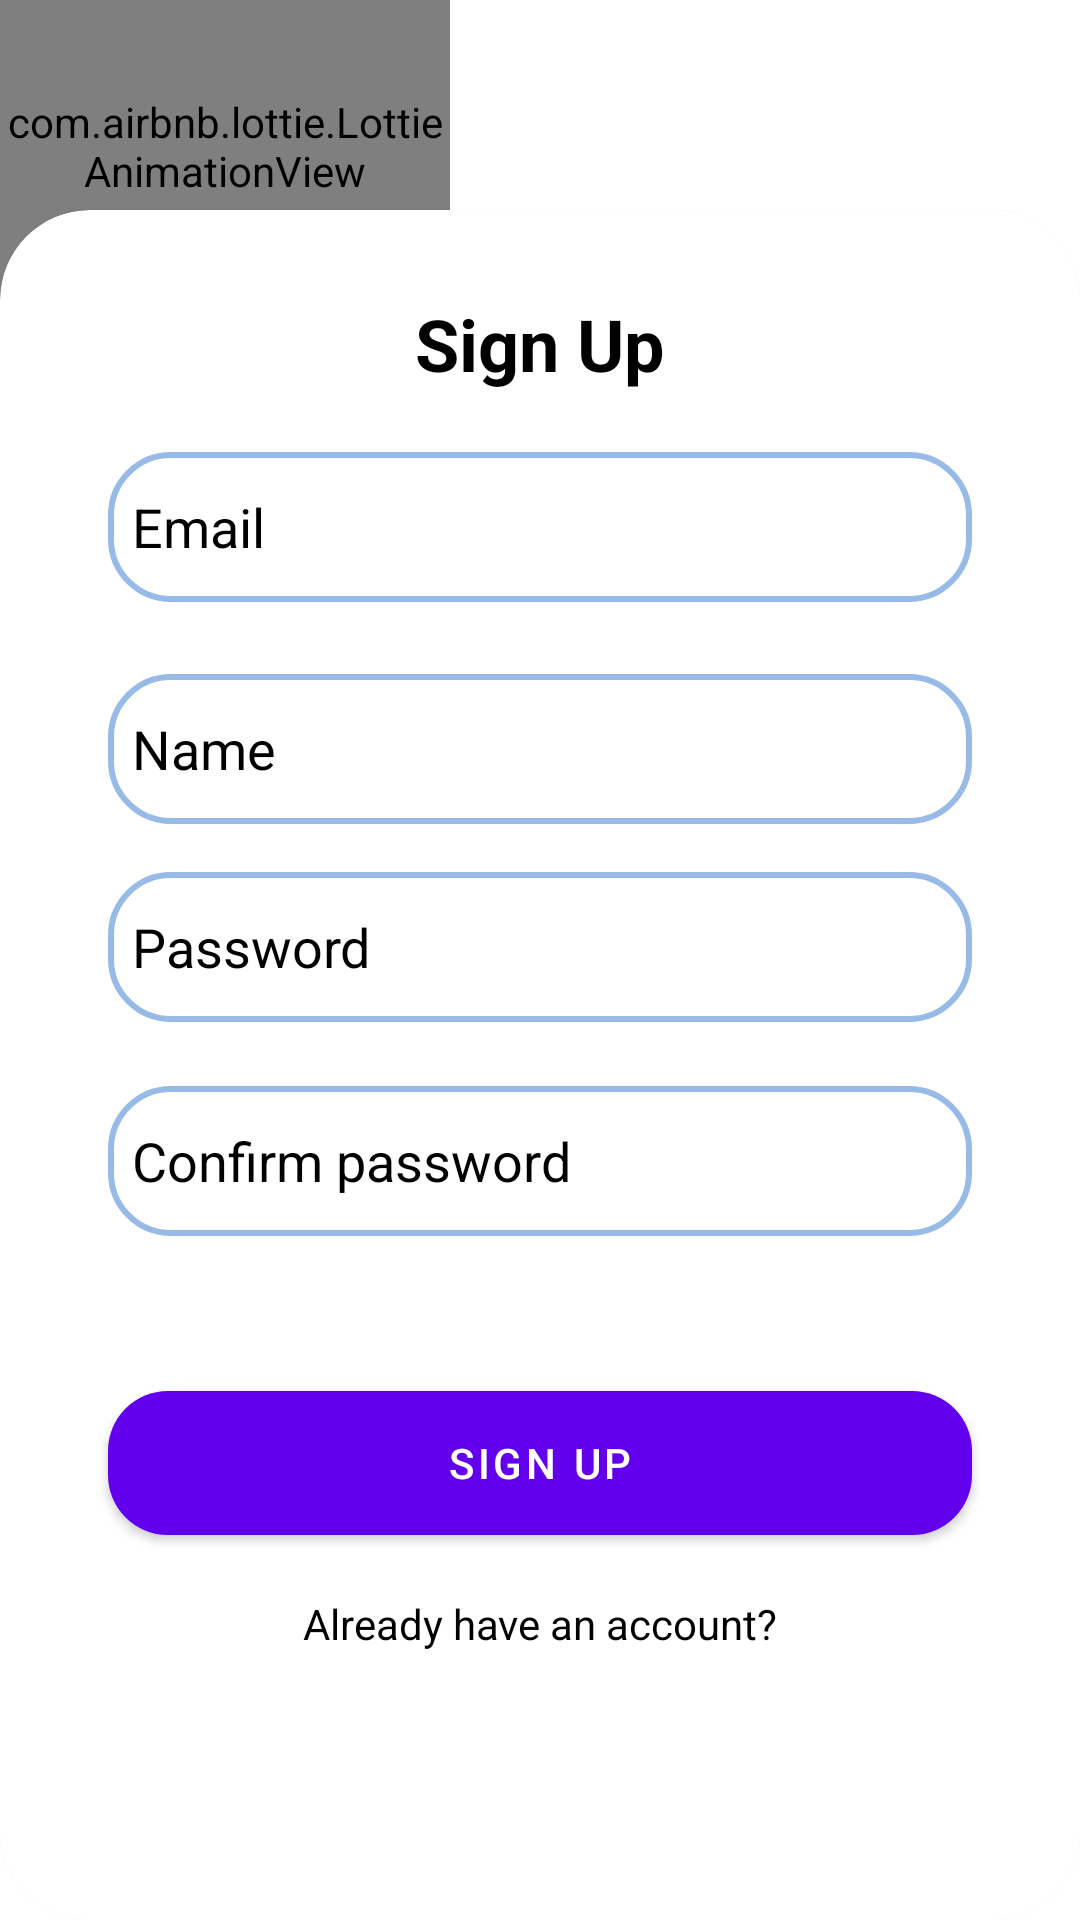

The Android layout XML behind this screen, and the referenced resources:
<!-- AndroidManifest.xml: application theme Theme.GoodNote -->
<!-- res/layout/activity_sign_up.xml -->
<?xml version="1.0" encoding="utf-8"?>
<androidx.constraintlayout.widget.ConstraintLayout
    xmlns:android="http://schemas.android.com/apk/res/android"
    xmlns:app="http://schemas.android.com/apk/res-auto"
    xmlns:tools="http://schemas.android.com/tools"
    android:layout_width="match_parent"
    android:layout_height="match_parent"
    tools:context=".Activities.SignUpActivity"
    android:background="@drawable/background">


    <com.google.android.material.card.MaterialCardView
        android:id="@+id/materialCardView3"
        android:layout_width="match_parent"
        android:layout_height="570dp"
        app:cardCornerRadius="30dp"
        android:backgroundTint="@color/white"
        app:layout_constraintBottom_toBottomOf="parent"
        app:layout_constraintStart_toStartOf="parent"
        app:layout_constraintTop_toTopOf="parent"
        app:layout_constraintVertical_bias="1.0">

        <androidx.constraintlayout.widget.ConstraintLayout
            android:layout_width="match_parent"
            android:layout_height="match_parent"
            android:background="@drawable/back">


            <TextView
                android:id="@+id/signUp_textView"
                android:layout_width="wrap_content"
                android:layout_height="wrap_content"
                android:text="@string/sign_up"
                android:textColor="@color/black"
                android:textSize="24sp"
                android:textStyle="bold"
                app:layout_constraintBottom_toBottomOf="parent"
                app:layout_constraintEnd_toEndOf="parent"
                app:layout_constraintStart_toStartOf="parent"
                app:layout_constraintTop_toTopOf="parent"
                app:layout_constraintVertical_bias="0.053" />

            <com.google.android.material.textfield.TextInputEditText
                android:id="@+id/email_signUp_editText"
                android:layout_width="0dp"
                android:layout_height="50dp"
                android:layout_marginTop="20dp"
                android:background="@drawable/edit_bg"
                android:ems="10"
                android:hint="@string/email"
                android:textColor="@color/black"
                android:textColorHint="@color/black"
                android:inputType="textEmailAddress"
                android:padding="8dp"
                app:layout_constraintEnd_toEndOf="parent"
                app:layout_constraintStart_toStartOf="parent"
                app:layout_constraintTop_toBottomOf="@+id/signUp_textView"
                app:layout_constraintWidth_percent="0.8" />

            <EditText
                android:id="@+id/Name_signUp_editText"
                android:layout_width="0dp"
                android:layout_height="50dp"
                android:layout_marginTop="24dp"
                android:background="@drawable/edit_bg"
                android:ems="10"
                android:textColor="@color/black"
                android:textColorHint="@color/black"
                android:hint="@string/name"
                android:inputType="textPersonName"
                android:padding="8dp"
                app:layout_constraintEnd_toEndOf="@+id/email_signUp_editText"
                app:layout_constraintHorizontal_bias="0.0"
                app:layout_constraintStart_toStartOf="@+id/email_signUp_editText"
                app:layout_constraintTop_toBottomOf="@+id/email_signUp_editText"
                app:layout_constraintWidth_percent="0.8"
                android:autofillHints="no" />

            <EditText
                android:id="@+id/password_editText"
                android:layout_width="0dp"
                android:layout_height="50dp"
                android:layout_marginTop="16dp"
                android:background="@drawable/edit_bg"
                android:ems="10"
                android:hint="@string/password"
                android:textColor="@color/black"
                android:textColorHint="@color/black"
                android:inputType="textPersonName"
                android:padding="8dp"
                app:layout_constraintEnd_toEndOf="@+id/Name_signUp_editText"
                app:layout_constraintHorizontal_bias="0.0"
                app:layout_constraintStart_toStartOf="@+id/Name_signUp_editText"
                app:layout_constraintTop_toBottomOf="@+id/Name_signUp_editText"
                app:layout_constraintWidth_percent="0.8"
                tools:ignore="TextFields"
                android:autofillHints="no" />

            <Button
                android:id="@+id/signUp_button"
                android:layout_width="0dp"
                android:layout_height="wrap_content"
                android:background="@drawable/button_bg"
                android:text="@string/sign_up"
                app:layout_constraintBottom_toBottomOf="parent"
                app:layout_constraintEnd_toEndOf="parent"
                app:layout_constraintStart_toStartOf="parent"
                app:layout_constraintTop_toBottomOf="@+id/password_editText"
                app:layout_constraintVertical_bias="0.49"
                app:layout_constraintWidth_percent="0.8" />

            <TextView
                android:id="@+id/haveAcc_textView"
                android:layout_width="wrap_content"
                android:layout_height="wrap_content"
                android:layout_marginTop="20dp"
                android:clickable="true"
                android:textColor="@color/black"
                android:text="@string/have_account"
                app:layout_constraintBottom_toBottomOf="parent"
                app:layout_constraintEnd_toEndOf="@+id/signUp_button"
                app:layout_constraintStart_toStartOf="@+id/signUp_button"
                app:layout_constraintTop_toBottomOf="@+id/signUp_button"
                app:layout_constraintVertical_bias="0.0"
                android:focusable="true" />

            <EditText
                android:id="@+id/confirm_password"
                android:layout_width="0dp"
                android:layout_height="50dp"
                android:background="@drawable/edit_bg"
                android:ems="10"
                android:textColorHint="@color/black"
                android:hint="@string/confirm_password"
                android:textColor="@color/black"
                android:inputType="textPassword"
                android:padding="8dp"
                app:layout_constraintBottom_toTopOf="@+id/signUp_button"
                app:layout_constraintEnd_toEndOf="@+id/password_editText"
                app:layout_constraintHorizontal_bias="0.0"
                app:layout_constraintStart_toStartOf="@+id/password_editText"
                app:layout_constraintTop_toBottomOf="@+id/password_editText"
                app:layout_constraintVertical_bias="0.291"
                app:layout_constraintWidth_percent="0.8"
                android:importantForAutofill="no" />

        </androidx.constraintlayout.widget.ConstraintLayout>

    </com.google.android.material.card.MaterialCardView>

    <com.airbnb.lottie.LottieAnimationView
        android:id="@+id/imageView"
        android:layout_width="150dp"
        android:layout_height="150dp"
        app:layout_constraintBottom_toTopOf="@+id/materialCardView3"
        app:layout_constraintEnd_toEndOf="parent"
        app:layout_constraintHorizontal_bias="0.0"
        app:layout_constraintStart_toStartOf="parent"
        app:layout_constraintTop_toTopOf="parent"
        app:layout_constraintVertical_bias="0.333"
        app:lottie_autoPlay="true"
        app:lottie_rawRes="@raw/welcome"
        app:lottie_repeatCount="10" />

    <TextView
        android:id="@+id/textView"
        android:layout_width="113dp"
        android:layout_height="28dp"
        android:layout_marginEnd="84dp"
        android:text="@string/hey_there"
        android:textColor="@color/white"
        android:textSize="24sp"
        android:textStyle="bold"
        app:layout_constraintBottom_toBottomOf="@+id/imageView"
        app:layout_constraintEnd_toEndOf="parent"
        app:layout_constraintTop_toTopOf="parent" />

    <TextView
        android:id="@+id/textView2"
        android:layout_width="0dp"
        android:layout_height="wrap_content"
        android:layout_marginEnd="16dp"
        android:text="@string/lets_get_started"
        android:textColor="@color/white"
        android:textSize="24sp"
        android:textStyle="bold"
        app:layout_constraintBottom_toTopOf="@+id/materialCardView3"
        app:layout_constraintEnd_toEndOf="parent"
        app:layout_constraintTop_toBottomOf="@+id/textView"
        app:layout_constraintVertical_bias="0.0" />


</androidx.constraintlayout.widget.ConstraintLayout>
<!-- resources referenced by this layout -->
<resources>
  <color name="black">#FF000000</color>
  <color name="white">#FFFFFFFF</color>
  <!-- drawable button_bg (drawable-v24) -->
  <?xml version="1.0" encoding="utf-8"?>
  <shape
      xmlns:android="http://schemas.android.com/apk/res/android">
  
      <corners
          android:radius="20dp">
      </corners>
      <solid
          android:color="#7900FF">
      </solid>
  
  </shape>
  <!-- drawable edit_bg (drawable-v24) -->
  <?xml version="1.0" encoding="utf-8"?>
  <shape
      xmlns:android="http://schemas.android.com/apk/res/android">
  
      <corners
          android:radius="20dp">
      </corners>
      <stroke
          android:width="2dp"
          android:color="#98BAE7">
      </stroke>
  
  </shape>
  <string name="confirm_password">Confirm password</string>
  <string name="email">Email</string>
  <string name="have_account">Already have an account?</string>
  <string name="hey_there">Hey there!</string>
  <string name="lets_get_started">Lets get started.</string>
  <string name="name">Name</string>
  <string name="password">Password</string>
  <string name="sign_up">Sign Up</string>
  <style name="Theme.GoodNote" parent="Theme.MaterialComponents.DayNight.NoActionBar">
          
          <item name="colorPrimary">@color/purple_500</item>
          <item name="colorPrimaryVariant">@color/purple_700</item>
          <item name="colorOnPrimary">@color/white</item>
          
          <item name="colorSecondary">@color/teal_200</item>
          <item name="colorSecondaryVariant">@color/teal_700</item>
          <item name="colorOnSecondary">@color/black</item>
          
          <item name="android:statusBarColor" tools:targetApi="l">?attr/colorPrimaryVariant</item>
          
      </style>
  <color name="purple_500">#FF6200EE</color>
  <color name="purple_700">#FF3700B3</color>
  <color name="teal_200">#FF03DAC5</color>
  <color name="teal_700">#FF018786</color>
</resources>
